Photos from the image-classification dataset "car_parts_dataset" in the GitHub repository caip-csa-grcymt-team/car-part-defect-ML-classifier. Its 3 classes are: major defect, minor defect, no defect.

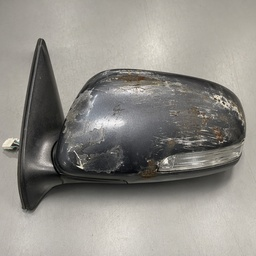
Label: major defect

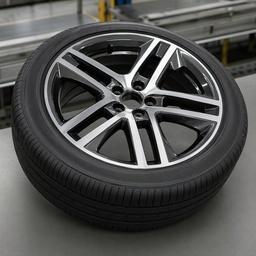
Label: no defect

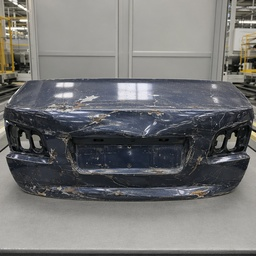
Label: major defect

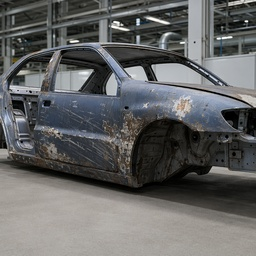
Label: major defect

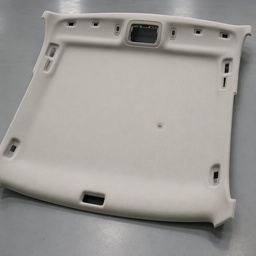
Label: minor defect

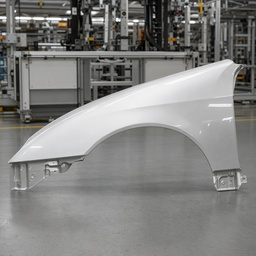
Label: no defect
